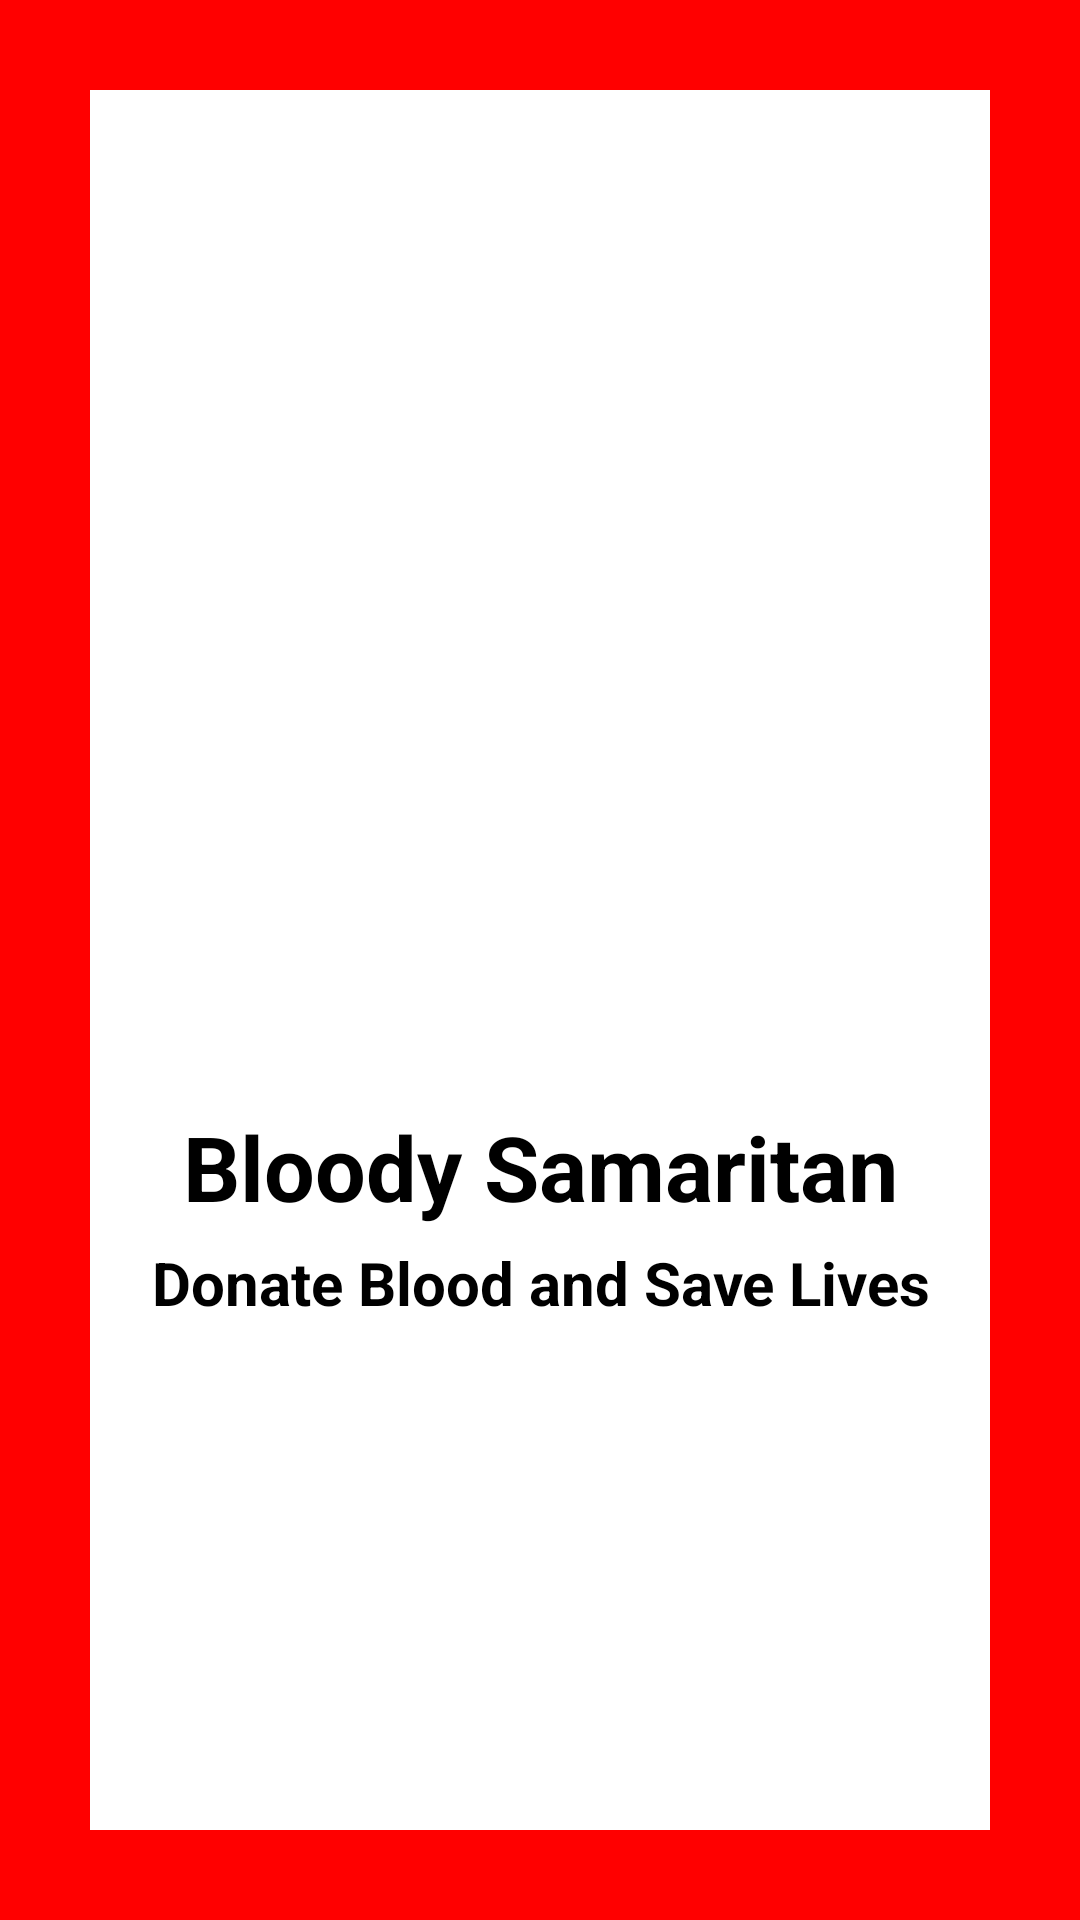

This screen was rendered from an Android layout file. Write that file and the resources it references.
<!-- AndroidManifest.xml: application theme AppTheme -->
<!-- res/layout/activity_splash_screen.xml -->
<?xml version="1.0" encoding="utf-8"?>
<LinearLayout xmlns:android="http://schemas.android.com/apk/res/android"
    xmlns:app="http://schemas.android.com/apk/res-auto"
    xmlns:tools="http://schemas.android.com/tools"
    android:layout_width="match_parent"
    android:layout_height="match_parent"
    android:orientation="vertical"
    android:background="#FF0000"
    android:padding="30dp"
    android:gravity="center_vertical"
    tools:context=".SplashScreenActivity">

    <LinearLayout
        android:layout_width="match_parent"
        android:layout_height="match_parent"
        android:gravity="center_vertical"
        android:background="#fff"
        android:orientation="vertical">

        <ImageView

            android:id="@+id/logo"
            android:layout_width="150dp"
            android:layout_height="150dp"
            android:layout_gravity="center"
            android:layout_marginTop="20dp"
            android:src="@drawable/applogo"/>

        <TextView
            android:id="@+id/title"
            android:text="@string/app_name"
            android:textColor="#000"
            android:textSize="30sp"
            android:textStyle="bold"
            android:gravity="center"
            android:layout_marginStart="20dp"
            android:layout_marginEnd="20dp"
            android:layout_width="match_parent"
            android:layout_height="wrap_content"/>

        <TextView
           android:id="@+id/slogan"
            android:text="@string/slogan"
            android:textColor="#000"
            android:textSize="20sp"
            android:gravity="center"
            android:textStyle="bold"
            android:layout_marginTop="5dp"
            android:layout_width="match_parent"
            android:layout_height="wrap_content"/>


</LinearLayout>

</LinearLayout>
<!-- resources referenced by this layout -->
<resources>
  <string name="app_name">Bloody Samaritan</string>
  <string name="slogan">Donate Blood and Save Lives</string>
  <style name="AppTheme" parent="Theme.MaterialComponents.Light.NoActionBar">
          
          <item name="colorPrimary">@color/colorPrimary</item>
          <item name="colorPrimaryDark">@color/colorPrimaryDark</item>
          <item name="colorAccent">@color/colorAccent</item>
      </style>
  <!-- not gathered from this repository: default colours our renderer supplied (Android Studio template values) -->
  <color name="colorPrimary">#FF6200EE</color>
  <color name="colorPrimaryDark">#FF3700B3</color>
  <color name="colorAccent">#FF03DAC5</color>
</resources>
